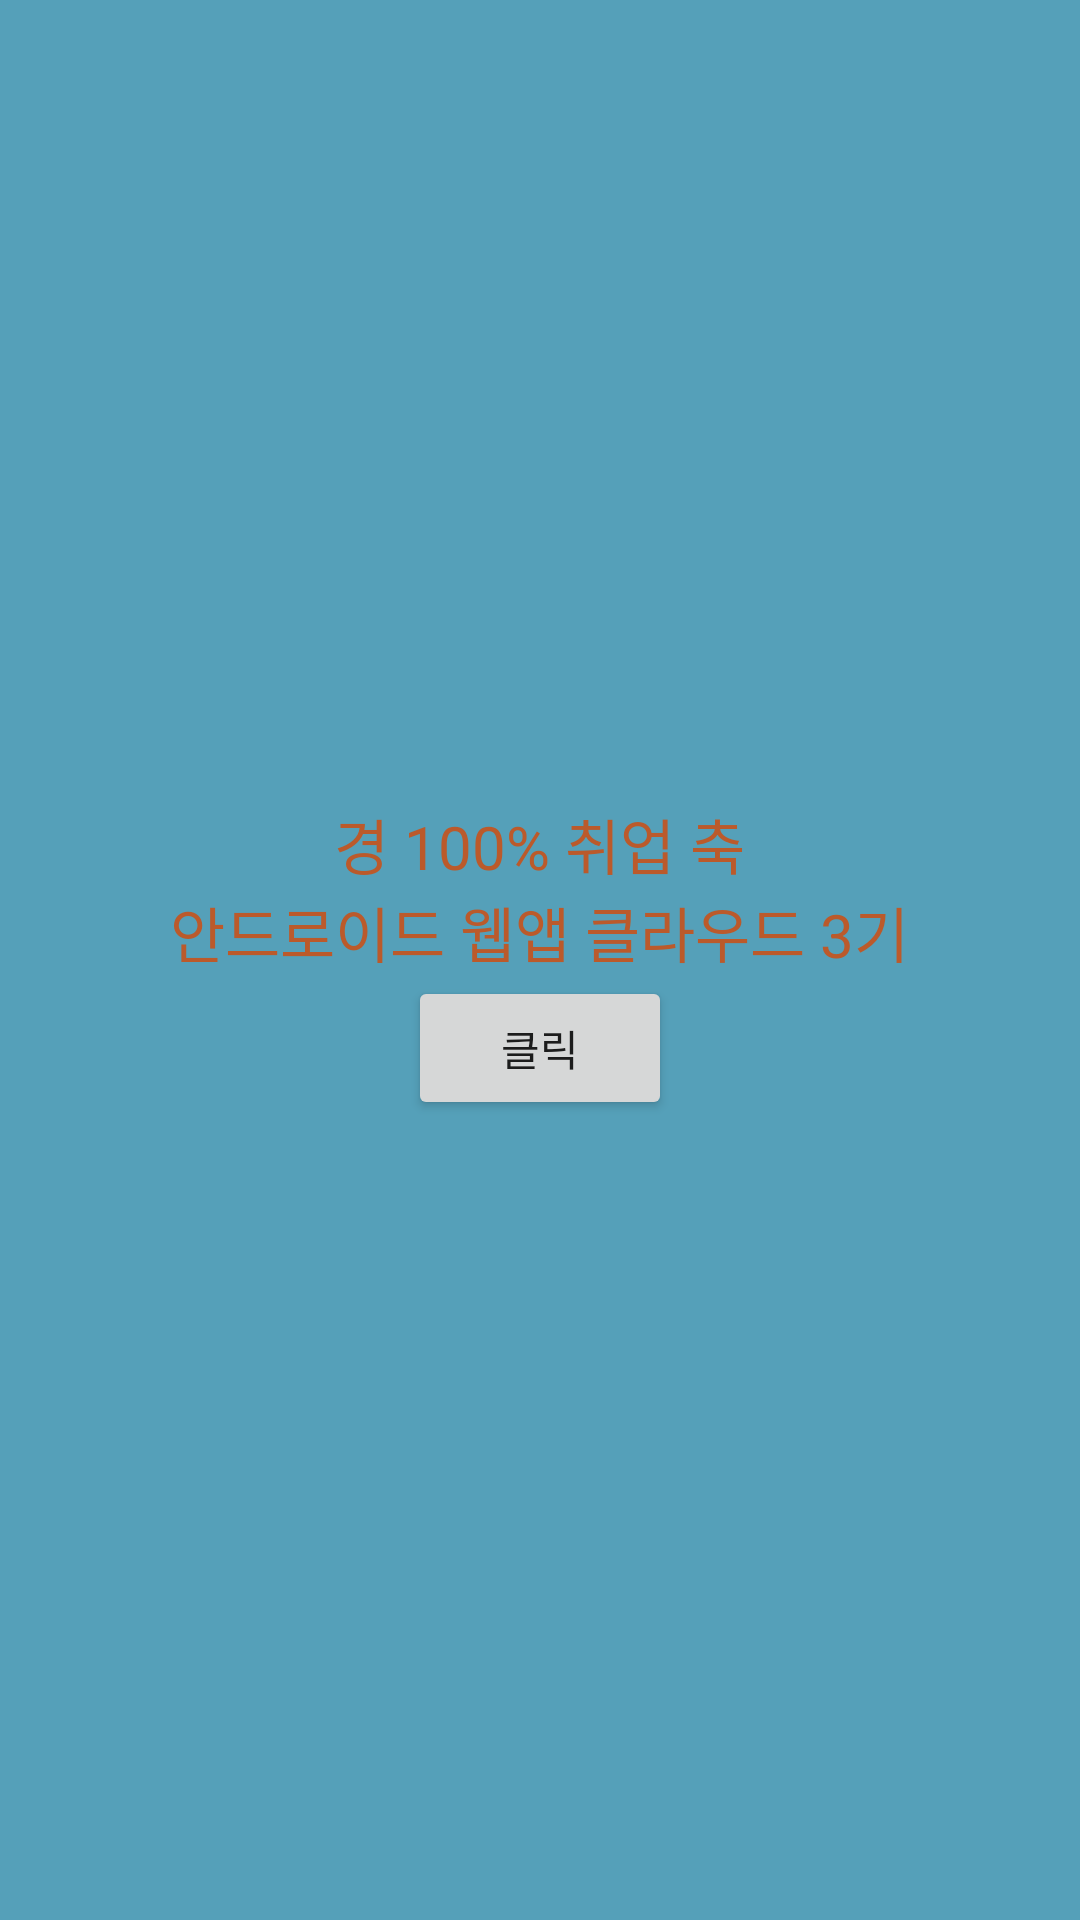

Layout XML and referenced resources for this Android screen:
<!-- AndroidManifest.xml: application theme Theme.AndoridFirst -->
<!-- res/layout/activity_sub2.xml -->
<?xml version="1.0" encoding="utf-8"?>
<LinearLayout xmlns:android="http://schemas.android.com/apk/res/android"
    xmlns:app="http://schemas.android.com/apk/res-auto"
    xmlns:tools="http://schemas.android.com/tools"
    android:id="@+id/LinearLayout"
    android:layout_width="match_parent"
    android:layout_height="match_parent"
    android:background="#55A0B9"
    android:gravity="center"
    android:orientation="vertical">

    <TextView
        android:id="@+id/tvMessage"
        android:layout_width="wrap_content"
        android:layout_height="wrap_content"
        android:text="경 100% 취업 축"
        android:textColor="#BB5A2B"
        android:textSize="20sp" />

    <ImageView
        android:id="@+id/imgPicture"
        android:layout_width="wrap_content"
        android:layout_height="wrap_content"
        android:maxWidth="300dp"
        android:maxHeight="300dp"
        app:srcCompat="@drawable/success" />

    <TextView
        android:id="@+id/tvClassName"
        android:layout_width="wrap_content"
        android:layout_height="wrap_content"
        android:text="안드로이드 웹앱 클라우드 3기"
        android:textColor="#BB5A2B"
        android:textSize="20sp" />

    <Button
        android:id="@+id/btnClick"
        android:layout_width="wrap_content"
        android:layout_height="wrap_content"
        android:text="클릭" />
</LinearLayout>
<!-- resources referenced by this layout -->
<resources>
  <style name="Theme.AndoridFirst" parent="Theme.MaterialComponents.DayNight.DarkActionBar">
          
          <item name="colorPrimary">@color/purple_500</item>
          <item name="colorPrimaryVariant">@color/purple_700</item>
          <item name="colorOnPrimary">@color/white</item>
          
          <item name="colorSecondary">@color/teal_200</item>
          <item name="colorSecondaryVariant">@color/teal_700</item>
          <item name="colorOnSecondary">@color/black</item>
          
          <item name="android:statusBarColor">?attr/colorPrimaryVariant</item>
          
      </style>
  <color name="purple_500">#FF6200EE</color>
  <color name="purple_700">#FF3700B3</color>
  <color name="white">#FFFFFFFF</color>
  <color name="teal_200">#FF03DAC5</color>
  <color name="teal_700">#FF018786</color>
  <color name="black">#FF000000</color>
</resources>
